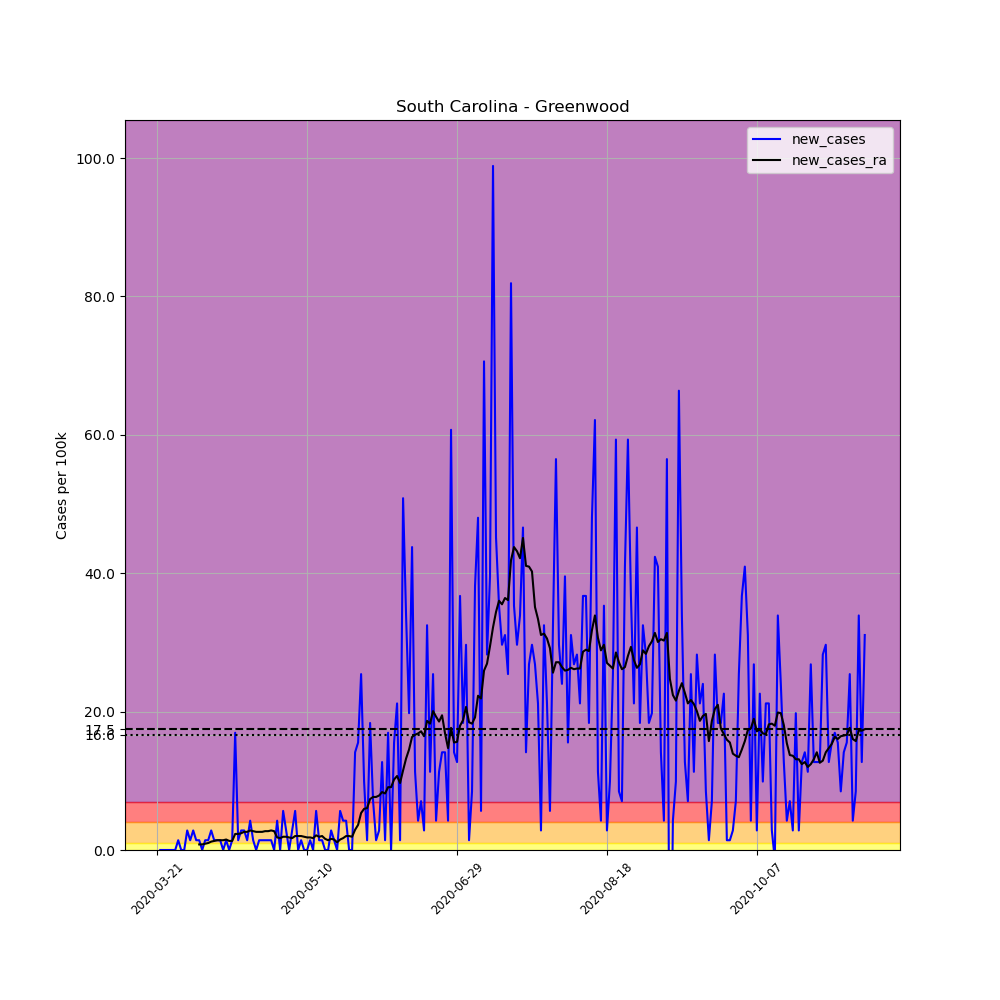

The file beside this chart, header and first rows:
, date, county, state, fips, cases, deaths, COUNTY, STNAME, CTYNAME, POPESTIMATE2019, per_100k, new_cases, new_cases_ra
240136, 2020-03-21, Greenwood, South Carolina, 45047, 2, 0, 47, South Carolina, Greenwood, 70811, 2.824, , 
240137, 2020-03-22, Greenwood, South Carolina, 45047, 2, 0, 47, South Carolina, Greenwood, 70811, 2.824, 0.0, 
240138, 2020-03-23, Greenwood, South Carolina, 45047, 2, 0, 47, South Carolina, Greenwood, 70811, 2.824, 0.0, 
240139, 2020-03-24, Greenwood, South Carolina, 45047, 2, 0, 47, South Carolina, Greenwood, 70811, 2.824, 0.0, 
240140, 2020-03-25, Greenwood, South Carolina, 45047, 2, 0, 47, South Carolina, Greenwood, 70811, 2.824, 0.0, 
240141, 2020-03-26, Greenwood, South Carolina, 45047, 2, 0, 47, South Carolina, Greenwood, 70811, 2.824, 0.0, 
240142, 2020-03-27, Greenwood, South Carolina, 45047, 2, 0, 47, South Carolina, Greenwood, 70811, 2.824, 0.0, 
240143, 2020-03-28, Greenwood, South Carolina, 45047, 3, 0, 47, South Carolina, Greenwood, 70811, 4.237, 1.412, 
240144, 2020-03-29, Greenwood, South Carolina, 45047, 3, 0, 47, South Carolina, Greenwood, 70811, 4.237, 0.0, 
240145, 2020-03-30, Greenwood, South Carolina, 45047, 3, 0, 47, South Carolina, Greenwood, 70811, 4.237, 0.0, 
240146, 2020-03-31, Greenwood, South Carolina, 45047, 5, 0, 47, South Carolina, Greenwood, 70811, 7.061, 2.824, 
240147, 2020-04-01, Greenwood, South Carolina, 45047, 6, 0, 47, South Carolina, Greenwood, 70811, 8.473, 1.412, 
240148, 2020-04-02, Greenwood, South Carolina, 45047, 8, 0, 47, South Carolina, Greenwood, 70811, 11.3, 2.824, 
240149, 2020-04-03, Greenwood, South Carolina, 45047, 9, 0, 47, South Carolina, Greenwood, 70811, 12.71, 1.412, 
240150, 2020-04-04, Greenwood, South Carolina, 45047, 10, 0, 47, South Carolina, Greenwood, 70811, 14.12, 1.412, 0.807
240151, 2020-04-05, Greenwood, South Carolina, 45047, 10, 0, 47, South Carolina, Greenwood, 70811, 14.12, 0.0, 0.807
240152, 2020-04-06, Greenwood, South Carolina, 45047, 11, 0, 47, South Carolina, Greenwood, 70811, 15.53, 1.412, 0.9078
240153, 2020-04-07, Greenwood, South Carolina, 45047, 12, 0, 47, South Carolina, Greenwood, 70811, 16.95, 1.412, 1.009
240154, 2020-04-08, Greenwood, South Carolina, 45047, 14, 0, 47, South Carolina, Greenwood, 70811, 19.77, 2.824, 1.21
240155, 2020-04-09, Greenwood, South Carolina, 45047, 15, 0, 47, South Carolina, Greenwood, 70811, 21.18, 1.412, 1.311
240156, 2020-04-10, Greenwood, South Carolina, 45047, 16, 0, 47, South Carolina, Greenwood, 70811, 22.6, 1.412, 1.412
240157, 2020-04-11, Greenwood, South Carolina, 45047, 17, 0, 47, South Carolina, Greenwood, 70811, 24.01, 1.412, 1.412
240158, 2020-04-12, Greenwood, South Carolina, 45047, 17, 0, 47, South Carolina, Greenwood, 70811, 24.01, 0.0, 1.412
240159, 2020-04-13, Greenwood, South Carolina, 45047, 18, 0, 47, South Carolina, Greenwood, 70811, 25.42, 1.412, 1.513
240160, 2020-04-14, Greenwood, South Carolina, 45047, 18, 0, 47, South Carolina, Greenwood, 70811, 25.42, 0.0, 1.311
240161, 2020-04-15, Greenwood, South Carolina, 45047, 19, 0, 47, South Carolina, Greenwood, 70811, 26.83, 1.412, 1.311
240162, 2020-04-16, Greenwood, South Carolina, 45047, 31, 0, 47, South Carolina, Greenwood, 70811, 43.78, 16.95, 2.32
240163, 2020-04-17, Greenwood, South Carolina, 45047, 32, 0, 47, South Carolina, Greenwood, 70811, 45.19, 1.412, 2.32
240164, 2020-04-18, Greenwood, South Carolina, 45047, 34, 0, 47, South Carolina, Greenwood, 70811, 48.02, 2.824, 2.421
240165, 2020-04-19, Greenwood, South Carolina, 45047, 36, 0, 47, South Carolina, Greenwood, 70811, 50.84, 2.824, 2.623
240166, 2020-04-20, Greenwood, South Carolina, 45047, 37, 0, 47, South Carolina, Greenwood, 70811, 52.25, 1.412, 2.623
240167, 2020-04-21, Greenwood, South Carolina, 45047, 40, 0, 47, South Carolina, Greenwood, 70811, 56.49, 4.237, 2.824
240168, 2020-04-22, Greenwood, South Carolina, 45047, 41, 0, 47, South Carolina, Greenwood, 70811, 57.9, 1.412, 2.724
240169, 2020-04-23, Greenwood, South Carolina, 45047, 41, 0, 47, South Carolina, Greenwood, 70811, 57.9, 0.0, 2.623
240170, 2020-04-24, Greenwood, South Carolina, 45047, 42, 0, 47, South Carolina, Greenwood, 70811, 59.31, 1.412, 2.623
240171, 2020-04-25, Greenwood, South Carolina, 45047, 43, 0, 47, South Carolina, Greenwood, 70811, 60.73, 1.412, 2.623
240172, 2020-04-26, Greenwood, South Carolina, 45047, 44, 0, 47, South Carolina, Greenwood, 70811, 62.14, 1.412, 2.724
240173, 2020-04-27, Greenwood, South Carolina, 45047, 45, 0, 47, South Carolina, Greenwood, 70811, 63.55, 1.412, 2.724
240174, 2020-04-28, Greenwood, South Carolina, 45047, 46, 0, 47, South Carolina, Greenwood, 70811, 64.96, 1.412, 2.824
240175, 2020-04-29, Greenwood, South Carolina, 45047, 46, 0, 47, South Carolina, Greenwood, 70811, 64.96, 0.0, 2.724
240176, 2020-04-30, Greenwood, South Carolina, 45047, 49, 0, 47, South Carolina, Greenwood, 70811, 69.2, 4.237, 1.816
240177, 2020-05-01, Greenwood, South Carolina, 45047, 49, 0, 47, South Carolina, Greenwood, 70811, 69.2, 0.0, 1.715
240178, 2020-05-02, Greenwood, South Carolina, 45047, 53, 0, 47, South Carolina, Greenwood, 70811, 74.85, 5.649, 1.917
240179, 2020-05-03, Greenwood, South Carolina, 45047, 55, 0, 47, South Carolina, Greenwood, 70811, 77.67, 2.824, 1.917
240180, 2020-05-04, Greenwood, South Carolina, 45047, 55, 0, 47, South Carolina, Greenwood, 70811, 77.67, 0.0, 1.816
240181, 2020-05-05, Greenwood, South Carolina, 45047, 57, 0, 47, South Carolina, Greenwood, 70811, 80.5, 2.824, 1.715
240182, 2020-05-06, Greenwood, South Carolina, 45047, 61, 0, 47, South Carolina, Greenwood, 70811, 86.14, 5.649, 2.017
240183, 2020-05-07, Greenwood, South Carolina, 45047, 61, 0, 47, South Carolina, Greenwood, 70811, 86.14, 0.0, 2.017
240184, 2020-05-08, Greenwood, South Carolina, 45047, 62, 0, 47, South Carolina, Greenwood, 70811, 87.56, 1.412, 2.017
240185, 2020-05-09, Greenwood, South Carolina, 45047, 62, 0, 47, South Carolina, Greenwood, 70811, 87.56, 0.0, 1.917
240186, 2020-05-10, Greenwood, South Carolina, 45047, 62, 0, 47, South Carolina, Greenwood, 70811, 87.56, 0.0, 1.816
240187, 2020-05-11, Greenwood, South Carolina, 45047, 63, 0, 47, South Carolina, Greenwood, 70811, 88.97, 1.412, 1.816
240188, 2020-05-12, Greenwood, South Carolina, 45047, 63, 0, 47, South Carolina, Greenwood, 70811, 88.97, 0.0, 1.715
240189, 2020-05-13, Greenwood, South Carolina, 45047, 67, 0, 47, South Carolina, Greenwood, 70811, 94.62, 5.649, 2.118
240190, 2020-05-14, Greenwood, South Carolina, 45047, 68, 1, 47, South Carolina, Greenwood, 70811, 96.03, 1.412, 1.917
240191, 2020-05-15, Greenwood, South Carolina, 45047, 69, 1, 47, South Carolina, Greenwood, 70811, 97.44, 1.412, 2.017
240192, 2020-05-16, Greenwood, South Carolina, 45047, 69, 1, 47, South Carolina, Greenwood, 70811, 97.44, 0.0, 1.614
240193, 2020-05-17, Greenwood, South Carolina, 45047, 69, 1, 47, South Carolina, Greenwood, 70811, 97.44, 0.0, 1.412
240194, 2020-05-18, Greenwood, South Carolina, 45047, 71, 1, 47, South Carolina, Greenwood, 70811, 100.3, 2.824, 1.614
240195, 2020-05-19, Greenwood, South Carolina, 45047, 72, 1, 47, South Carolina, Greenwood, 70811, 101.7, 1.412, 1.513
... 177 more rows
